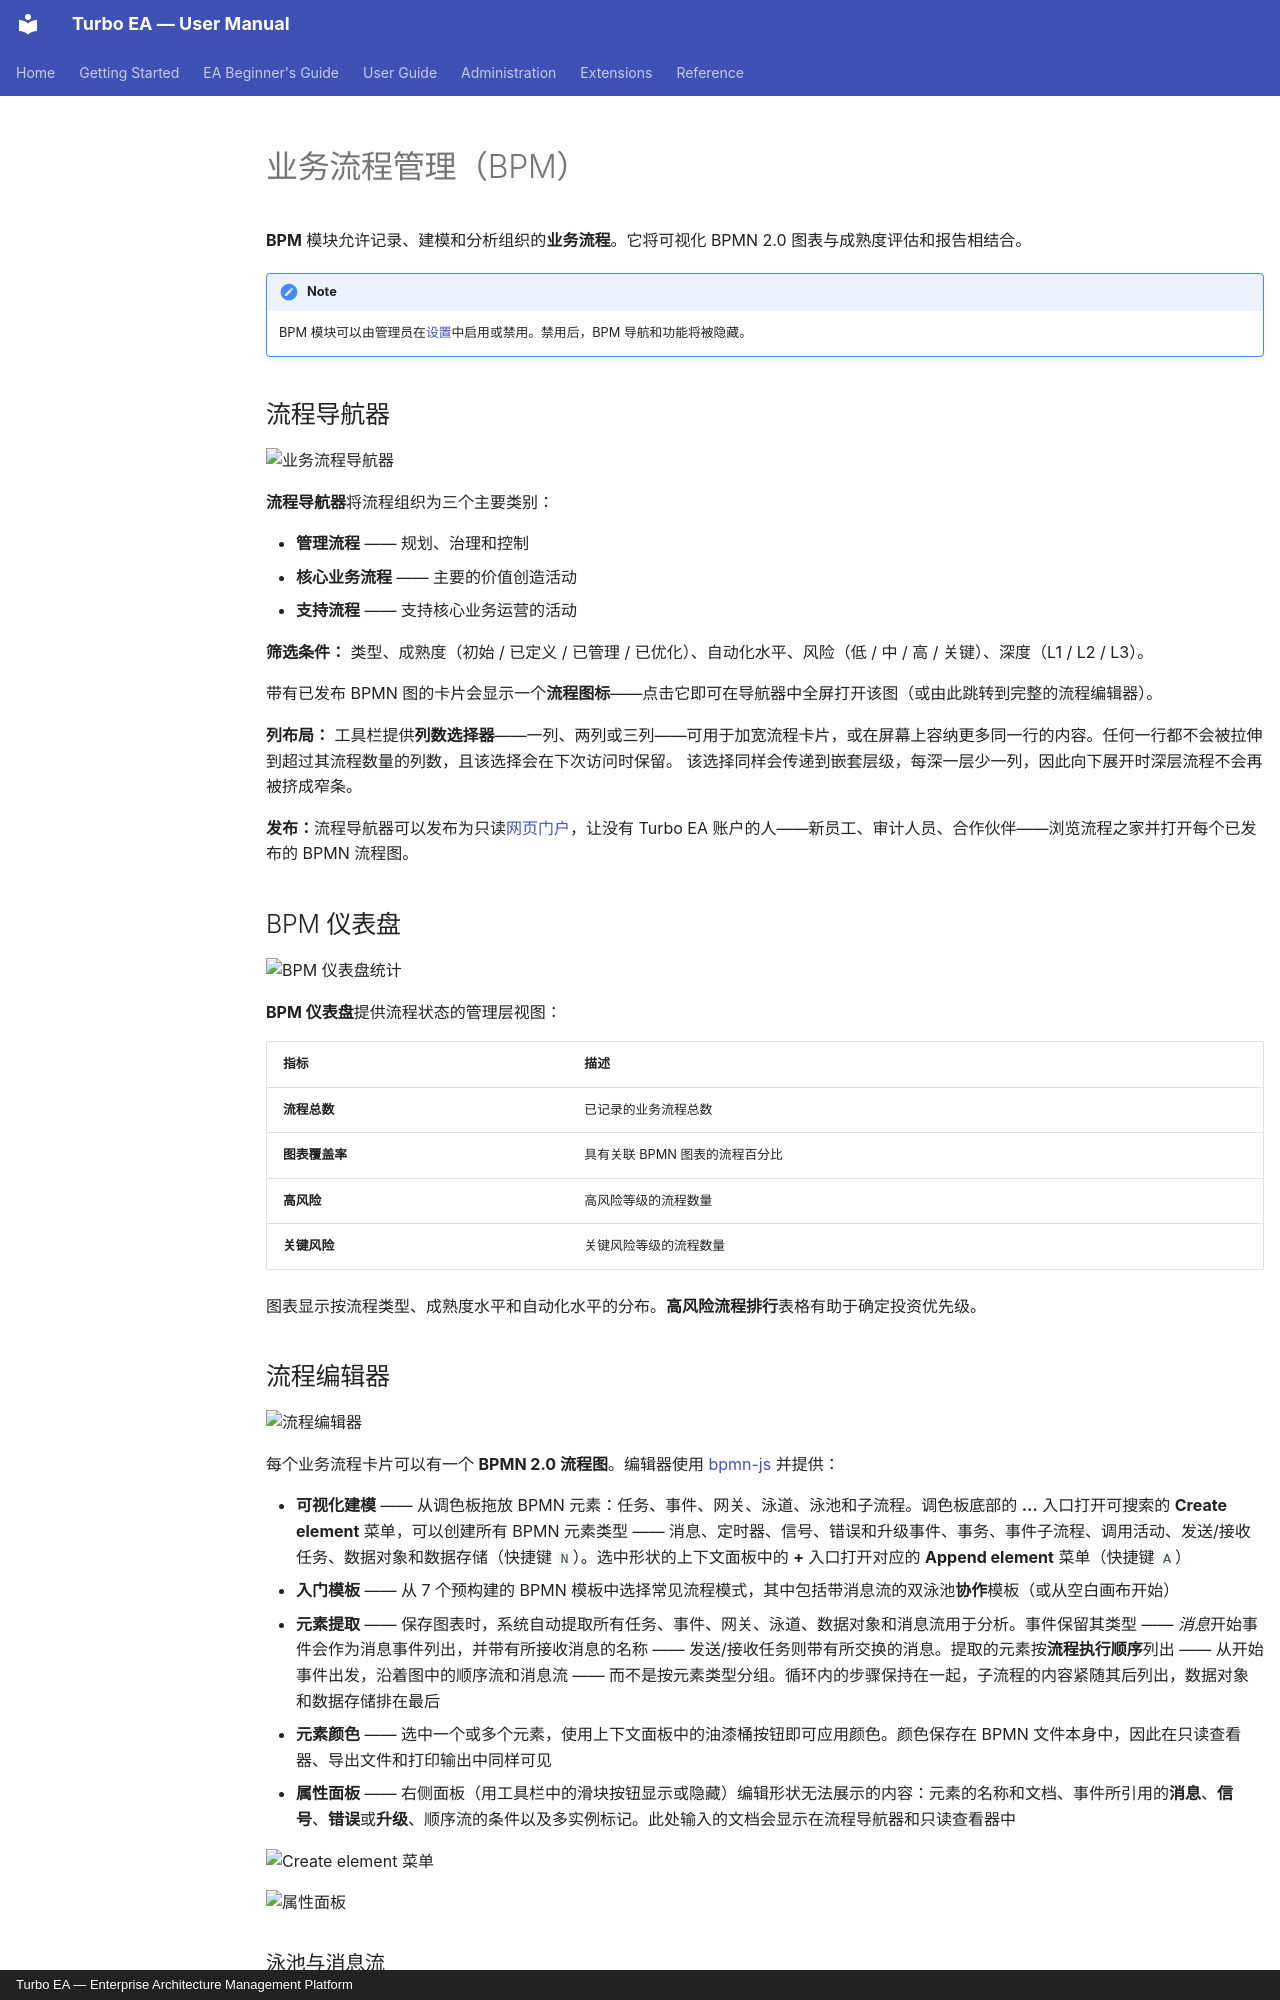

repository: vincentmakes/turbo-ea · page: guide/bpm.zh/index.html · generator: mkdocs · copyright: Turbo EA — Enterprise Architecture Management Platform

# 业务流程管理（BPM）

**BPM** 模块允许记录、建模和分析组织的**业务流程**。它将可视化 BPMN 2.0 图表与成熟度评估和报告相结合。

!!! note
    BPM 模块可以由管理员在[设置](../admin/settings.md)中启用或禁用。禁用后，BPM 导航和功能将被隐藏。

## 流程导航器

![业务流程导航器](../assets/img/zh/14_bpm_navigator.png)

**流程导航器**将流程组织为三个主要类别：

- **管理流程** —— 规划、治理和控制
- **核心业务流程** —— 主要的价值创造活动
- **支持流程** —— 支持核心业务运营的活动

**筛选条件：** 类型、成熟度（初始 / 已定义 / 已管理 / 已优化）、自动化水平、风险（低 / 中 / 高 / 关键）、深度（L1 / L2 / L3）。

带有已发布 BPMN 图的卡片会显示一个**流程图标**——点击它即可在导航器中全屏打开该图（或由此跳转到完整的流程编辑器）。

**列布局：** 工具栏提供**列数选择器**——一列、两列或三列——可用于加宽流程卡片，或在屏幕上容纳更多同一行的内容。任何一行都不会被拉伸到超过其流程数量的列数，且该选择会在下次访问时保留。 该选择同样会传递到嵌套层级，每深一层少一列，因此向下展开时深层流程不会再被挤成窄条。


**发布：**流程导航器可以发布为只读[网页门户](../admin/web-portals.md)，让没有 Turbo EA 账户的人——新员工、审计人员、合作伙伴——浏览流程之家并打开每个已发布的 BPMN 流程图。

## BPM 仪表盘

![BPM 仪表盘统计](../assets/img/zh/15_bpm_dashboard.png)

**BPM 仪表盘**提供流程状态的管理层视图：

| 指标 | 描述 |
|------|------|
| **流程总数** | 已记录的业务流程总数 |
| **图表覆盖率** | 具有关联 BPMN 图表的流程百分比 |
| **高风险** | 高风险等级的流程数量 |
| **关键风险** | 关键风险等级的流程数量 |

图表显示按流程类型、成熟度水平和自动化水平的分布。**高风险流程排行**表格有助于确定投资优先级。

## 流程编辑器

![流程编辑器](../assets/img/zh/47_bpm_process_flow.png)

每个业务流程卡片可以有一个 **BPMN 2.0 流程图**。编辑器使用 [bpmn-js](https://bpmn.io/) 并提供：

- **可视化建模** —— 从调色板拖放 BPMN 元素：任务、事件、网关、泳道、泳池和子流程。调色板底部的 **…** 入口打开可搜索的 **Create element** 菜单，可以创建所有 BPMN 元素类型 —— 消息、定时器、信号、错误和升级事件、事务、事件子流程、调用活动、发送/接收任务、数据对象和数据存储（快捷键 `N`）。选中形状的上下文面板中的 **+** 入口打开对应的 **Append element** 菜单（快捷键 `A`）
- **入门模板** —— 从 7 个预构建的 BPMN 模板中选择常见流程模式，其中包括带消息流的双泳池**协作**模板（或从空白画布开始）
- **元素提取** —— 保存图表时，系统自动提取所有任务、事件、网关、泳道、数据对象和消息流用于分析。事件保留其类型 —— *消息*开始事件会作为消息事件列出，并带有所接收消息的名称 —— 发送/接收任务则带有所交换的消息。提取的元素按**流程执行顺序**列出 —— 从开始事件出发，沿着图中的顺序流和消息流 —— 而不是按元素类型分组。循环内的步骤保持在一起，子流程的内容紧随其后列出，数据对象和数据存储排在最后
- **元素颜色** —— 选中一个或多个元素，使用上下文面板中的油漆桶按钮即可应用颜色。颜色保存在 BPMN 文件本身中，因此在只读查看器、导出文件和打印输出中同样可见
- **属性面板** —— 右侧面板（用工具栏中的滑块按钮显示或隐藏）编辑形状无法展示的内容：元素的名称和文档、事件所引用的**消息**、**信号**、**错误**或**升级**、顺序流的条件以及多实例标记。此处输入的文档会显示在流程导航器和只读查看器中

![Create element 菜单](../assets/img/zh/89_bpm_create_element_menu.png)

![属性面板](../assets/img/zh/90_bpm_properties_panel.png)
